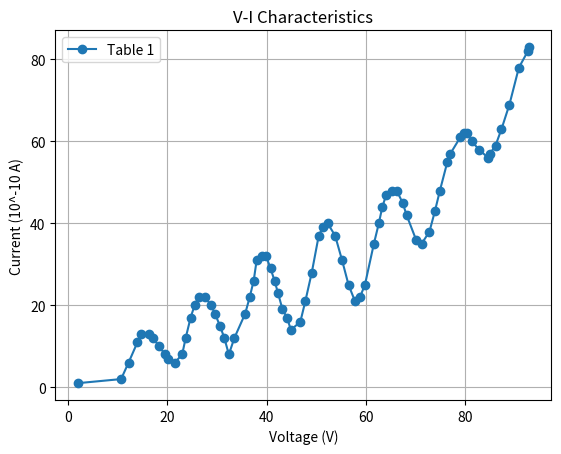

The script that saved this image:
import matplotlib.pyplot as plt

V1 = [
2.0,10.7,12.2,14.0,14.8,16.4,17.2,18.3,19.6,20.1,
21.5,23.0,23.7,24.7,25.5,26.3,27.6,28.8,29.6,30.6,
31.5,32.4,33.5,35.7,36.6,37.4,38.0,39.0,39.9,40.8,
41.6,42.3,
43.2,44.1,44.9,46.8,47.8,49.1,50.5,51.3,52.3,53.8,
55.2,56.5,57.8,58.8,59.8,61.6,62.6,63.3,64.1,65.2,
66.2,67.4,68.2,70.1,71.2,72.8,73.9,74.9,76.4,77.0,
79.0,79.7,
80.4,81.3,82.8,84.6,85,86.1,87.3,88.9,90.8,92.6,92.8
]

I1 = [
1,2,6,11,13,13,12,10,8,7,
6,8,12,17,20,22,22,20,18,15,
12,8,12,18,22,26,31,32,32,29,
26,23,19,17,14,16,21,28,37,39,40,37,
31,25,21,22,25,35,40,44,47,48,
48,45,42,36,35,38,43,48,55,57,
61,62,
62,60,58,56,57,59,63,69,78,82,83
]


plt.plot(V1, I1, 'o-', label='Table 1')

plt.xlabel("Voltage (V)")
plt.ylabel("Current (10^-10 A)")
plt.title("V-I Characteristics")

plt.grid(True)
plt.legend()

plt.show()
